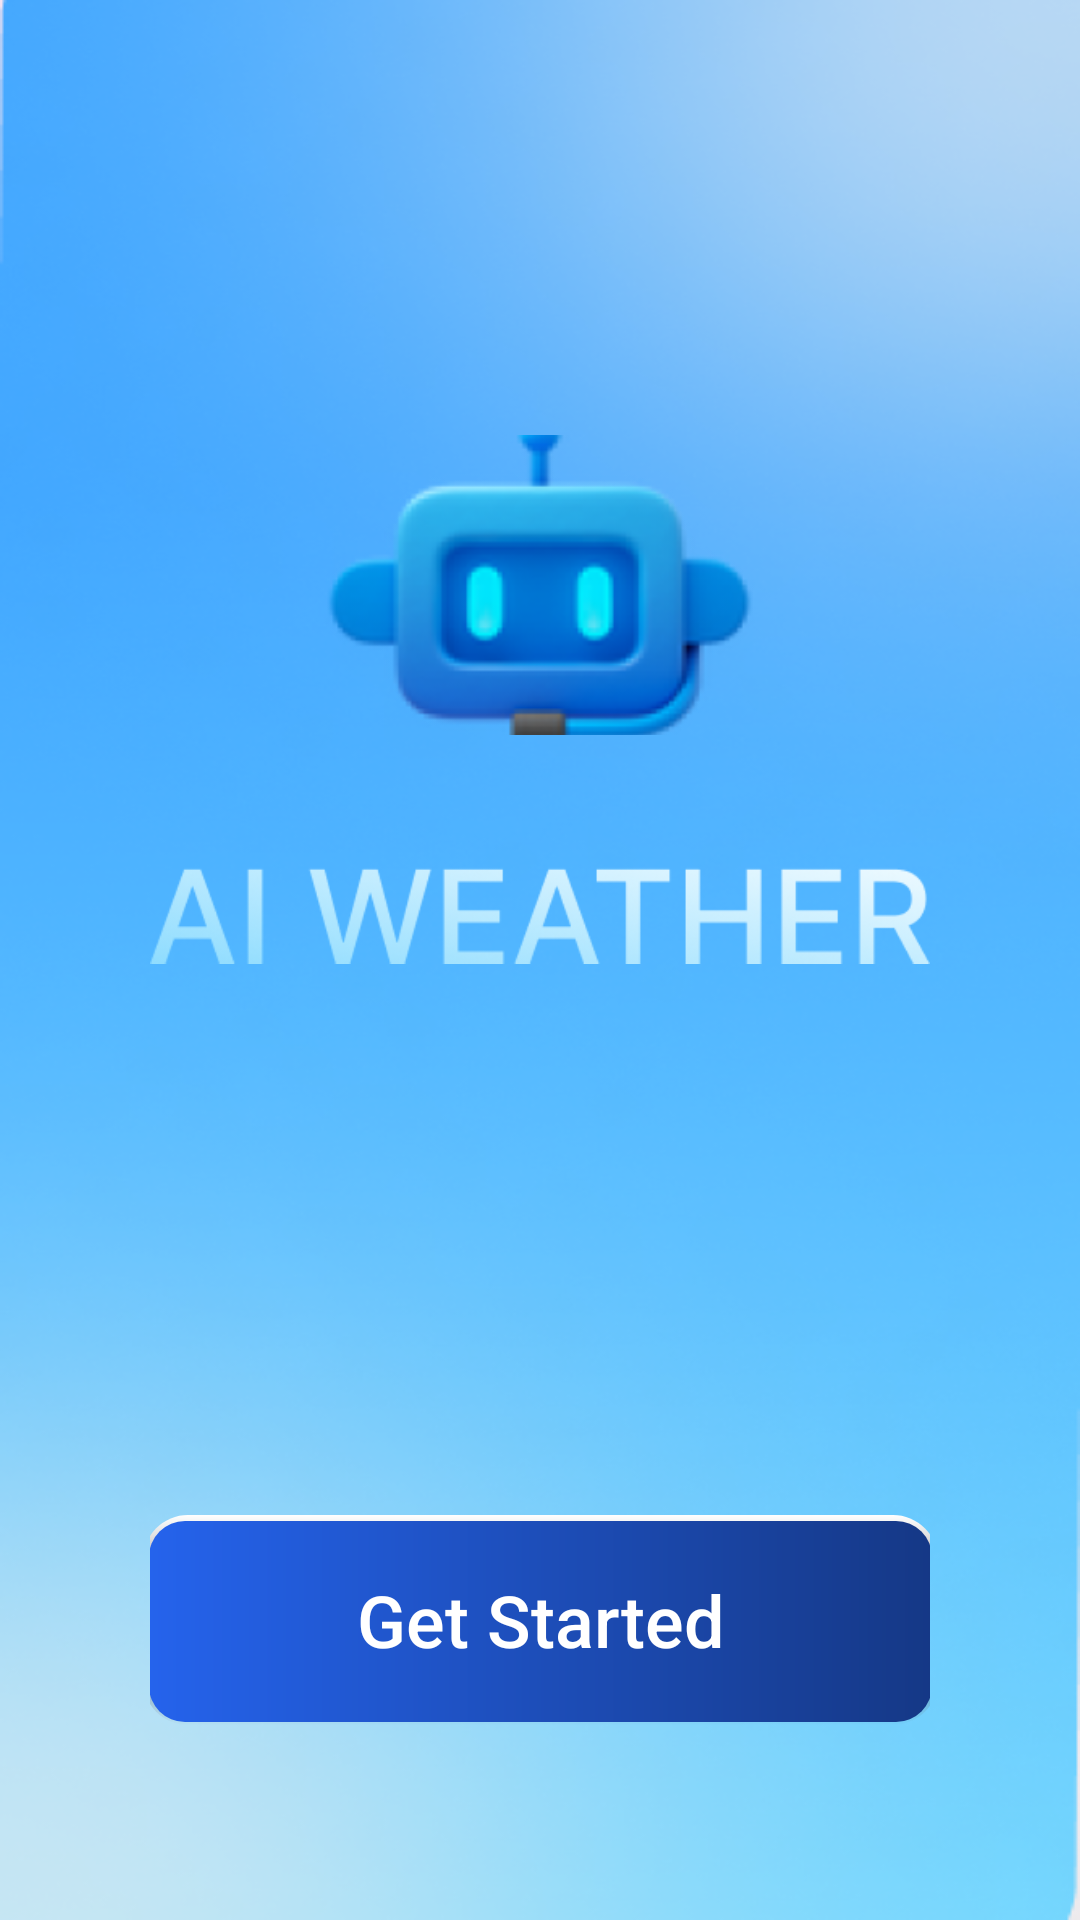

Reconstruct the res/layout file that produces this screen, plus the resources it refers to.
<!-- AndroidManifest.xml: application theme Theme.AIWeather -->
<!-- res/layout/fragment_on_boarding.xml -->
<?xml version="1.0" encoding="utf-8"?>
<FrameLayout xmlns:android="http://schemas.android.com/apk/res/android"
    xmlns:tools="http://schemas.android.com/tools"
    android:layout_width="match_parent"
    android:layout_height="match_parent"
    xmlns:app="http://schemas.android.com/apk/res-auto"
    tools:context="com.BugraKStudios.AIWeather.fragments.onBoarding.OnBoardingFragment">

    <androidx.constraintlayout.widget.ConstraintLayout
        android:layout_width="match_parent"
        android:layout_height="match_parent"
        android:background="@drawable/onboarding_background">


        <LinearLayout
            android:layout_width="match_parent"
            android:layout_height="wrap_content"
            app:layout_constraintTop_toTopOf="parent"
            app:layout_constraintBottom_toBottomOf="parent"
            app:layout_constraintStart_toStartOf="parent"
            app:layout_constraintEnd_toEndOf="parent"
            android:layout_marginStart="50dp"
            android:layout_marginEnd="50dp"
            android:orientation="vertical"
            android:gravity="center">



            <ImageView
                android:id="@+id/img_view"
                android:layout_width="150dp"
                android:layout_height="100dp"
                android:src="@drawable/chatbot_img"
                android:scaleType="centerCrop"
                android:layout_marginTop="80dp"/>


            <ImageView
                android:id="@+id/weather_view"
                android:layout_width="match_parent"
                android:layout_height="100dp"
                android:src="@drawable/weather_text"
                android:scaleType="fitCenter"
                android:layout_marginTop="10dp"/>

            <androidx.appcompat.widget.AppCompatButton
                android:id="@+id/get_btn"
                android:layout_width="265dp"
                android:layout_height="70dp"
                android:layout_marginTop="150dp"
                android:background="@drawable/btn_bg"
                android:text="Get Started"
                android:textColor="@color/white"
                android:textAllCaps="false"
                android:textSize="24sp"/>

        </LinearLayout>
    </androidx.constraintlayout.widget.ConstraintLayout>
</FrameLayout>
<!-- resources referenced by this layout -->
<resources>
  <!-- drawable btn_bg (drawable) -->
  <?xml version="1.0" encoding="utf-8"?>
  <layer-list xmlns:android="http://schemas.android.com/apk/res/android" >
  
      <item>
          <shape>
              <gradient
                  android:angle="-45"
                  android:startColor="#FFF"
                  android:type="linear"
                  android:centerColor="#666666"
                  android:endColor="@android:color/transparent"
                  />
              <corners android:radius="15dp"/>
  
          </shape>
      </item>
      <item
          android:bottom="1dp"
          android:left="2dp"
          android:right="2dp"
          android:top="2dp">
          <shape>
              <gradient android:startColor="#2563EC" android:endColor="#153886"/>
              <corners android:radius="12dp"/>
          </shape>
  
      </item>
  
  </layer-list>
  <!-- drawable chatbot_img: png bitmap (drawable, 29779 bytes) -->
  <!-- drawable onboarding_background: png bitmap (drawable, 184139 bytes) -->
  <!-- drawable weather_text: png bitmap (drawable, 17336 bytes) -->
  <style name="Theme.AIWeather" parent="Base.Theme.AIWeather" />
  <style name="Base.Theme.AIWeather" parent="Theme.Material3.DayNight.NoActionBar">
          
          
          <item name="android:statusBarColor">#4db3ff</item>
      </style>
  <!-- not gathered from this repository: default colours our renderer supplied (Android Studio template values) -->
  <color name="white">#FFFFFFFF</color>
</resources>
